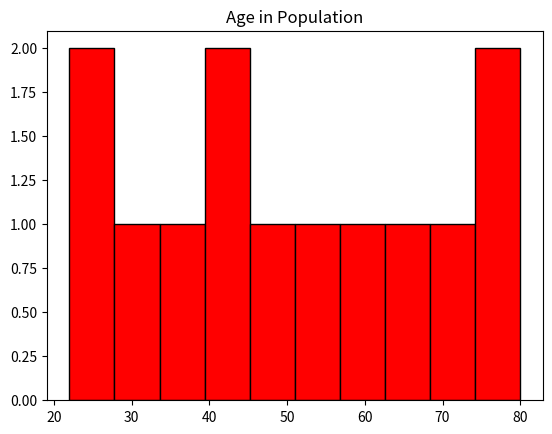

This chart was generated by the following Python code:
import matplotlib.pyplot as plt
age=[22, 25, 30, 35, 40, 45, 50, 55, 60,65,70,75,80]
plt.hist(age,color='red',edgecolor='black')
plt.title("Age in Population")
plt.show()
